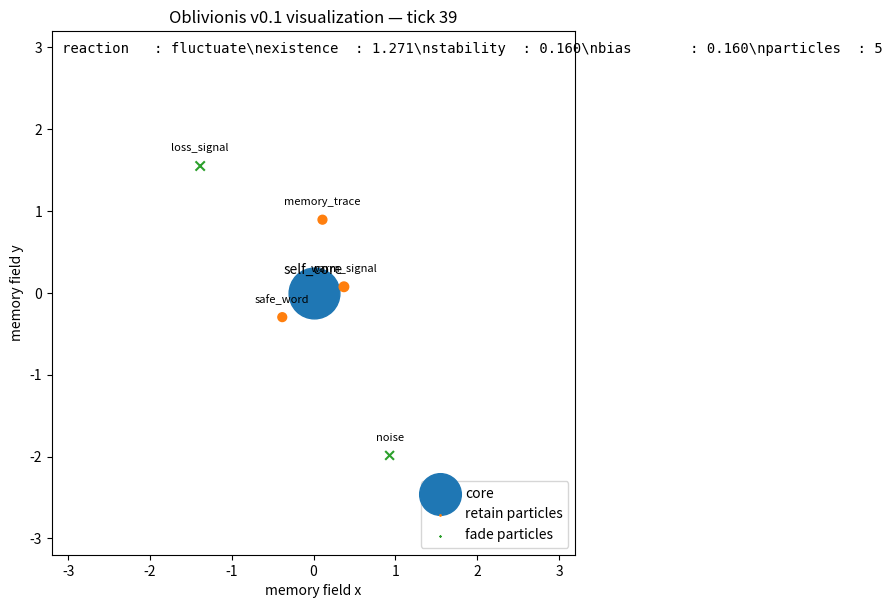

Generate this figure with matplotlib:
from dataclasses import dataclass, field
from typing import List
import math
import textwrap
import matplotlib.pyplot as plt
from matplotlib.animation import FuncAnimation, PillowWriter


@dataclass
class Particle:
    value: str
    polarity: int          # +1 = retain, -1 = fade
    strength: float
    distance: float
    angle: float
    decay: float = 0.95
    active: bool = True

    def step(self, move_scale: float = 0.05, min_strength: float = 0.05) -> None:
        if not self.active:
            return
        self.strength *= self.decay
        if self.polarity > 0:
            self.distance -= move_scale * self.strength
        else:
            self.distance += move_scale * self.strength
        if self.distance < 0.0:
            self.distance = 0.0
        if self.strength < min_strength:
            self.active = False


@dataclass
class Core:
    existence: float = 1.0
    stability: float = 0.0
    bias: float = 0.0


@dataclass
class OblivionisV01:
    core: Core = field(default_factory=Core)
    particles: List[Particle] = field(default_factory=list)
    tick_count: int = 0

    def inject(
        self,
        value: str,
        polarity: int,
        strength: float = 1.0,
        distance: float = 1.0,
        angle: float = 0.0,
    ) -> None:
        polarity = 1 if polarity >= 0 else -1
        self.particles.append(
            Particle(
                value=value,
                polarity=polarity,
                strength=strength,
                distance=distance,
                angle=angle,
            )
        )

    def step(self) -> None:
        for particle in self.particles:
            particle.step()

        self.particles = [p for p in self.particles if p.active]

        retain_score = 0.0
        fade_score = 0.0
        for p in self.particles:
            influence = p.strength / (1.0 + p.distance)
            if p.polarity > 0:
                retain_score += influence
            else:
                fade_score += influence

        self.core.stability = retain_score - fade_score
        self.core.bias = self.core.stability
        self.core.existence += self.core.stability * 0.02
        self.core.existence = max(0.0, min(2.0, self.core.existence))
        self.tick_count += 1

    def reaction(self) -> str:
        if self.core.bias > 0.2:
            return "retain"
        elif self.core.bias < -0.2:
            return "fade"
        return "fluctuate"


def polar_to_xy(distance: float, angle: float) -> tuple[float, float]:
    return distance * math.cos(angle), distance * math.sin(angle)


def build_demo() -> OblivionisV01:
    life = OblivionisV01()
    demo_particles = [
        ("warm_signal",  +1, 1.00, 1.20, 0.20),
        ("memory_trace", +1, 0.85, 1.60, 1.45),
        ("safe_word",    +1, 0.75, 1.10, 3.80),
        ("loss_signal",  -1, 0.95, 1.30, 2.30),
        ("noise",        -1, 0.60, 1.70, 5.15),
    ]
    for value, polarity, strength, distance, angle in demo_particles:
        life.inject(value=value, polarity=polarity, strength=strength, distance=distance, angle=angle)
    return life


def make_animation(output_path: str = "oblivionis_v01_visual.gif", num_frames: int = 40) -> None:
    life = build_demo()
    frames = []

    for _ in range(num_frames):
        frames.append({
            "tick": life.tick_count,
            "existence": life.core.existence,
            "stability": life.core.stability,
            "bias": life.core.bias,
            "reaction": life.reaction(),
            "particles": [
                {
                    "value": p.value,
                    "polarity": p.polarity,
                    "strength": p.strength,
                    "distance": p.distance,
                    "angle": p.angle,
                }
                for p in life.particles
            ],
        })
        life.step()

    fig, ax = plt.subplots(figsize=(6.8, 6.8))
    ax.set_aspect("equal")
    ax.set_xlim(-3.2, 3.2)
    ax.set_ylim(-3.2, 3.2)
    ax.set_xlabel("memory field x")
    ax.set_ylabel("memory field y")
    title = ax.set_title("Oblivionis v0.1 visualization")

    core_scatter = ax.scatter([0], [0], s=[900], marker="o", label="core")
    ax.text(0, 0.23, "self_core", ha="center")

    retain_scatter = ax.scatter([], [], s=[], marker="o", label="retain particles")
    fade_scatter = ax.scatter([], [], s=[], marker="x", label="fade particles")
    status_text = ax.text(
        0.02,
        0.98,
        "",
        transform=ax.transAxes,
        va="top",
        ha="left",
        family="monospace",
    )

    particle_texts = [ax.text(0, 0, "", fontsize=8, ha="center") for _ in range(12)]
    ax.legend(loc="lower right")

    def update(frame_idx: int):
        snap = frames[frame_idx]
        particles = snap["particles"]

        retain_xy, retain_sizes = [], []
        fade_xy, fade_sizes = [], []

        for t in particle_texts:
            t.set_text("")

        label_i = 0
        for p in particles:
            x, y = polar_to_xy(p["distance"], p["angle"])
            size = max(40, 350 * p["strength"])

            if p["polarity"] > 0:
                retain_xy.append((x, y))
                retain_sizes.append(size)
            else:
                fade_xy.append((x, y))
                fade_sizes.append(size)

            if label_i < len(particle_texts):
                particle_texts[label_i].set_position((x, y + 0.18))
                particle_texts[label_i].set_text(textwrap.shorten(p["value"], width=12, placeholder="…"))
                label_i += 1

        retain_scatter.set_offsets(retain_xy if retain_xy else [])
        retain_scatter.set_sizes(retain_sizes if retain_sizes else [])
        fade_scatter.set_offsets(fade_xy if fade_xy else [])
        fade_scatter.set_sizes(fade_sizes if fade_sizes else [])

        core_scatter.set_sizes([700 + 500 * snap["existence"]])

        title.set_text(f"Oblivionis v0.1 visualization — tick {snap['tick']}")
        status_text.set_text(
            f"reaction   : {snap['reaction']}\\n"
            f"existence  : {snap['existence']:.3f}\\n"
            f"stability  : {snap['stability']:.3f}\\n"
            f"bias       : {snap['bias']:.3f}\\n"
            f"particles  : {len(particles)}"
        )

        return [retain_scatter, fade_scatter, core_scatter, status_text, title, *particle_texts]

    anim = FuncAnimation(fig, update, frames=len(frames), interval=220, blit=False)
    anim.save(output_path, writer=PillowWriter(fps=5))
    plt.close(fig)


if __name__ == "__main__":
    make_animation()
